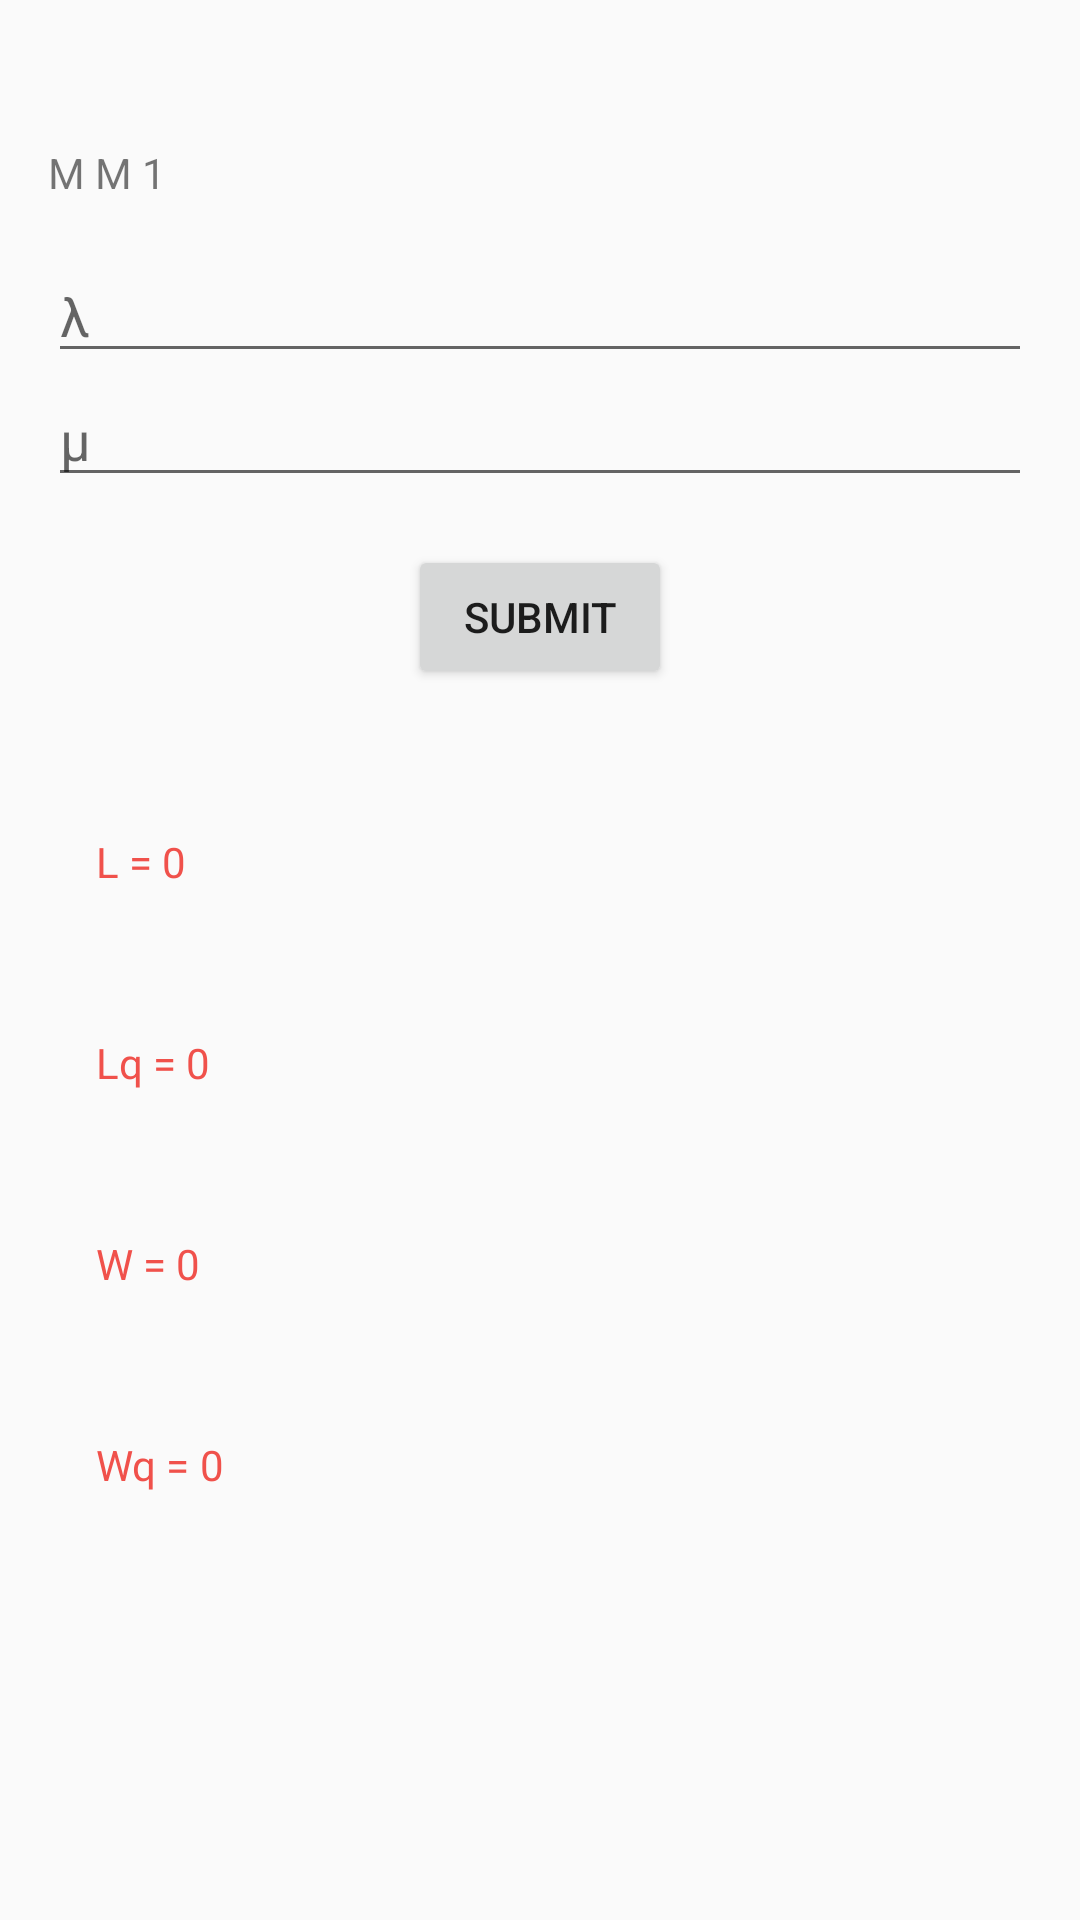

Here is an Android app screen rendered from its layout file. Give the layout XML and the strings, colors and styles it references.
<!-- AndroidManifest.xml: application theme AppTheme -->
<!-- res/layout/mm1.xml -->
<?xml version="1.0" encoding="utf-8"?>
<ScrollView
    xmlns:android="http://schemas.android.com/apk/res/android"
    xmlns:tools="http://schemas.android.com/tools"
    android:layout_width="match_parent"
    android:layout_height="match_parent"
    tools:context=".MainActivity">

    <LinearLayout
        android:layout_width="match_parent"
        android:layout_height="match_parent"
        android:orientation="vertical"
        android:padding="16dp"
        android:paddingBottom="16dp">
        <TextView
            android:text="m m 1"
            style="@style/EditorUnitsStyle"/>
        <EditText
            android:id="@+id/mm1_λ"
            android:hint="λ"
            style="@style/EditorFieldStyle"/>
        <EditText
            android:id="@+id/mm1_μ"
            android:hint="μ"
            style="@style/EditorFieldStyle"/>

<Button
    android:id="@+id/mm1_btn"
    android:layout_width="wrap_content"
    android:layout_height="wrap_content"
    android:layout_margin="16dp"
    android:layout_gravity="center_vertical|center_horizontal"
    android:text="submit">
</Button>


        
    <LinearLayout
        android:layout_width="match_parent"
        android:layout_height="match_parent"
        android:orientation="horizontal"
        android:padding="16dp">
        <TextView
            android:text="L = "
            style="@style/CategoryStyle" />
        <TextView
            android:id="@+id/mm1_L"
            android:text="0"
            style="@style/CategoryStyle" />
    </LinearLayout>
    <LinearLayout
        android:layout_width="match_parent"
        android:layout_height="match_parent"
        android:orientation="horizontal"
        android:padding="16dp">
        <TextView
            android:text="Lq = "
            style="@style/CategoryStyle" />
        <TextView
            android:id="@+id/mm1_Lq"
            android:text="0"
            style="@style/CategoryStyle" />
    </LinearLayout>
    <LinearLayout
        android:layout_width="match_parent"
        android:layout_height="match_parent"
        android:orientation="horizontal"
        android:padding="16dp">
        <TextView

            android:text="W = "
            style="@style/CategoryStyle" />
        <TextView
            android:id="@+id/mm1_W"
            android:text="0"
            style="@style/CategoryStyle" />
    </LinearLayout>
    <LinearLayout
        android:layout_width="match_parent"
        android:layout_height="match_parent"
        android:orientation="horizontal"
        android:padding="16dp">
        <TextView
            android:text="Wq = "
            style="@style/CategoryStyle" />
        <TextView
            android:id="@+id/mm1_Wq"
            android:text="0"
            style="@style/CategoryStyle" />
    </LinearLayout>
    </LinearLayout>
</ScrollView>
<!-- resources referenced by this layout -->
<resources>
  <style name="CategoryStyle">
          <item name="android:layout_height">wrap_content</item>
          <item name="android:layout_width">wrap_content</item>
          <item name="android:paddingTop">16dp</item>
          <item name="android:textColor">@color/colorAccent</item>
          <item name="android:textAppearance">?android:textAppearanceSmall</item>
      </style>
  <style name="EditorFieldStyle">
          <item name="android:layout_height">wrap_content</item>
          <item name="android:layout_width">match_parent</item>
          <item name="android:textAppearance">?android:textAppearanceMedium</item>
          <item name="android:inputType">numberDecimal</item>
      </style>
  <style name="EditorUnitsStyle">
          <item name="android:layout_height">wrap_content</item>
          <item name="android:layout_width">wrap_content</item>
          <item name="android:layout_alignParentRight">true</item>
          <item name="android:paddingRight">16dp</item>
          <item name="android:paddingTop">16dp</item>
          <item name="android:layout_marginTop">16dp</item>
          <item name="android:layout_marginBottom">16dp</item>
          <item name="android:textAppearance">?android:textAppearanceSmall</item>
          <item name="android:textAllCaps">true</item>
      </style>
  <style name="AppTheme" parent="Theme.AppCompat.Light.DarkActionBar">
          <item name="colorPrimary">@color/colorPrimary</item>
          <item name="colorPrimaryDark">@color/colorPrimaryDark</item>
          <item name="colorAccent">@color/colorAccent</item>
      </style>
  <color name="colorAccent">#F0514B</color>
  <color name="colorPrimary">#F0514B</color>
  <color name="colorPrimaryDark">#C0403C</color>
</resources>
